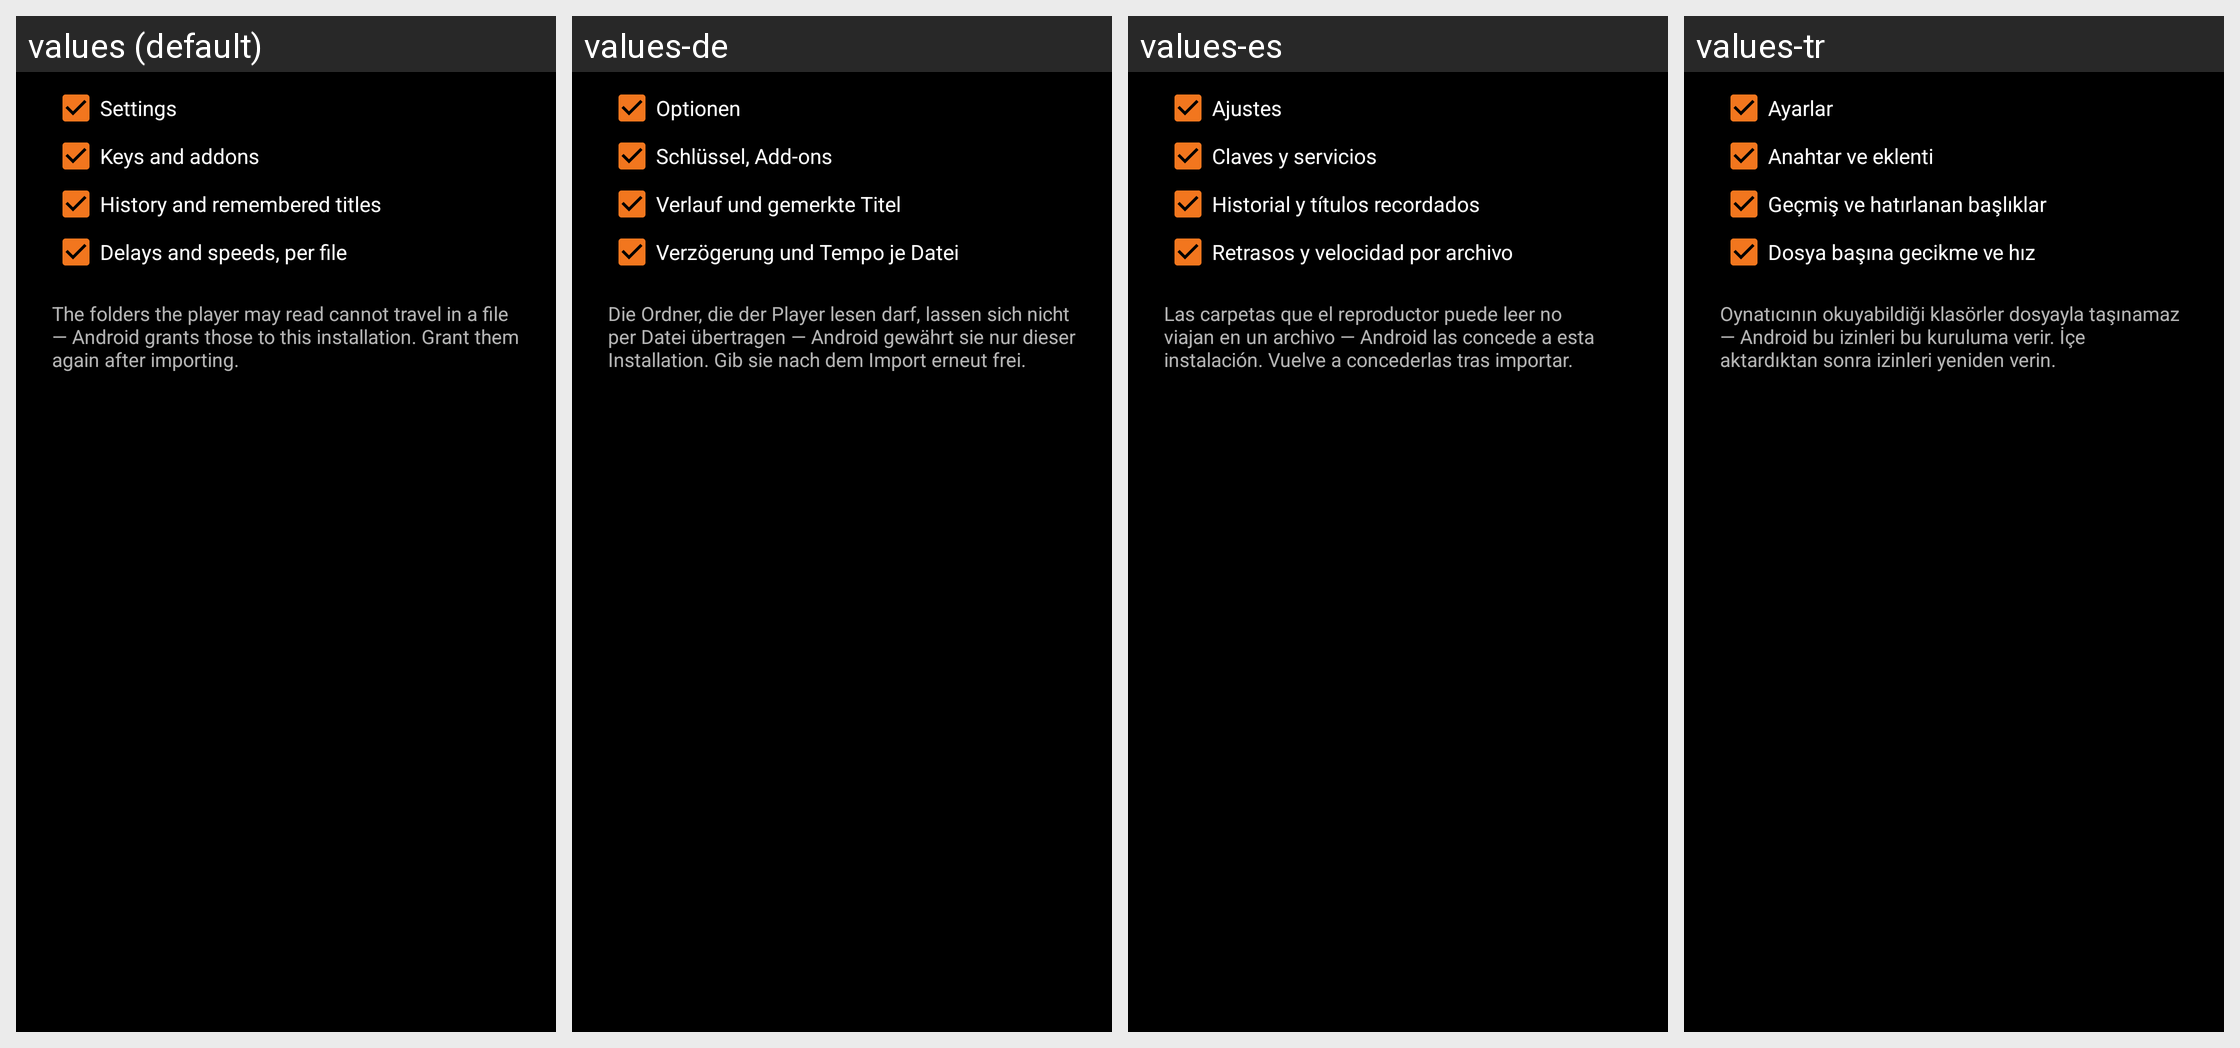

This grid shows one Android layout under several languages. Give, for every string resource on the screen, its name, the default text and each shown locale's text.
Android screen res/layout/dialog_backup.xml rendered under 4 locales, left to right: values (default), values-de, values-es, values-tr. Device: Nexus 5 (rendered at 1080×1920; each locale shown at half size, 540×960, under a caption strip naming it); theme Theme.Player.
Other locales in the repository, not shown: values-ar, values-az, values-bn, values-cs, values-el, values-et, values-fa, values-fr, values-hi, values-hr, values-hu, values-in, values-it, values-ja, values-km, values-ko, values-lv, values-ml, values-ms, values-nb-rNO, values-pa, values-pl, values-pt, values-pt-rBR, values-ro, values-ru, values-sk, values-sr, values-ta, values-th, values-uk, values-vi, values-zh-rCN, values-zh-rTW.
Strings drawn on this screen, with the default value and each locale's value (text and hints the layout hard-codes, and strings that could not be matched under every locale, appear in the picture but are not listed):

pref_backup_part_settings
  values: Settings
  values-de: Optionen
  values-es: Ajustes
  values-tr: Ayarlar

pref_backup_part_keys
  values: Keys and addons
  values-de: Schlüssel, Add-ons
  values-es: Claves y servicios
  values-tr: Anahtar ve eklenti

pref_backup_part_history
  values: History and remembered titles
  values-de: Verlauf und gemerkte Titel
  values-es: Historial y títulos recordados
  values-tr: Geçmiş ve hatırlanan başlıklar

pref_backup_part_per_file
  values: Delays and speeds, per file
  values-de: Verzögerung und Tempo je Datei
  values-es: Retrasos y velocidad por archivo
  values-tr: Dosya başına gecikme ve hız

pref_backup_note
  values: The folders the player may read cannot travel in a file — Android grants those to this installation. Grant them again after importing.
  values-de: Die Ordner, die der Player lesen darf, lassen sich nicht per Datei übertragen — Android gewährt sie nur dieser Installation. Gib sie nach dem Import erneut frei.
  values-es: Las carpetas que el reproductor puede leer no viajan en un archivo — Android las concede a esta instalación. Vuelve a concederlas tras importar.
  values-tr: Oynatıcının okuyabildiği klasörler dosyayla taşınamaz — Android bu izinleri bu kuruluma verir. İçe aktardıktan sonra izinleri yeniden verin.
